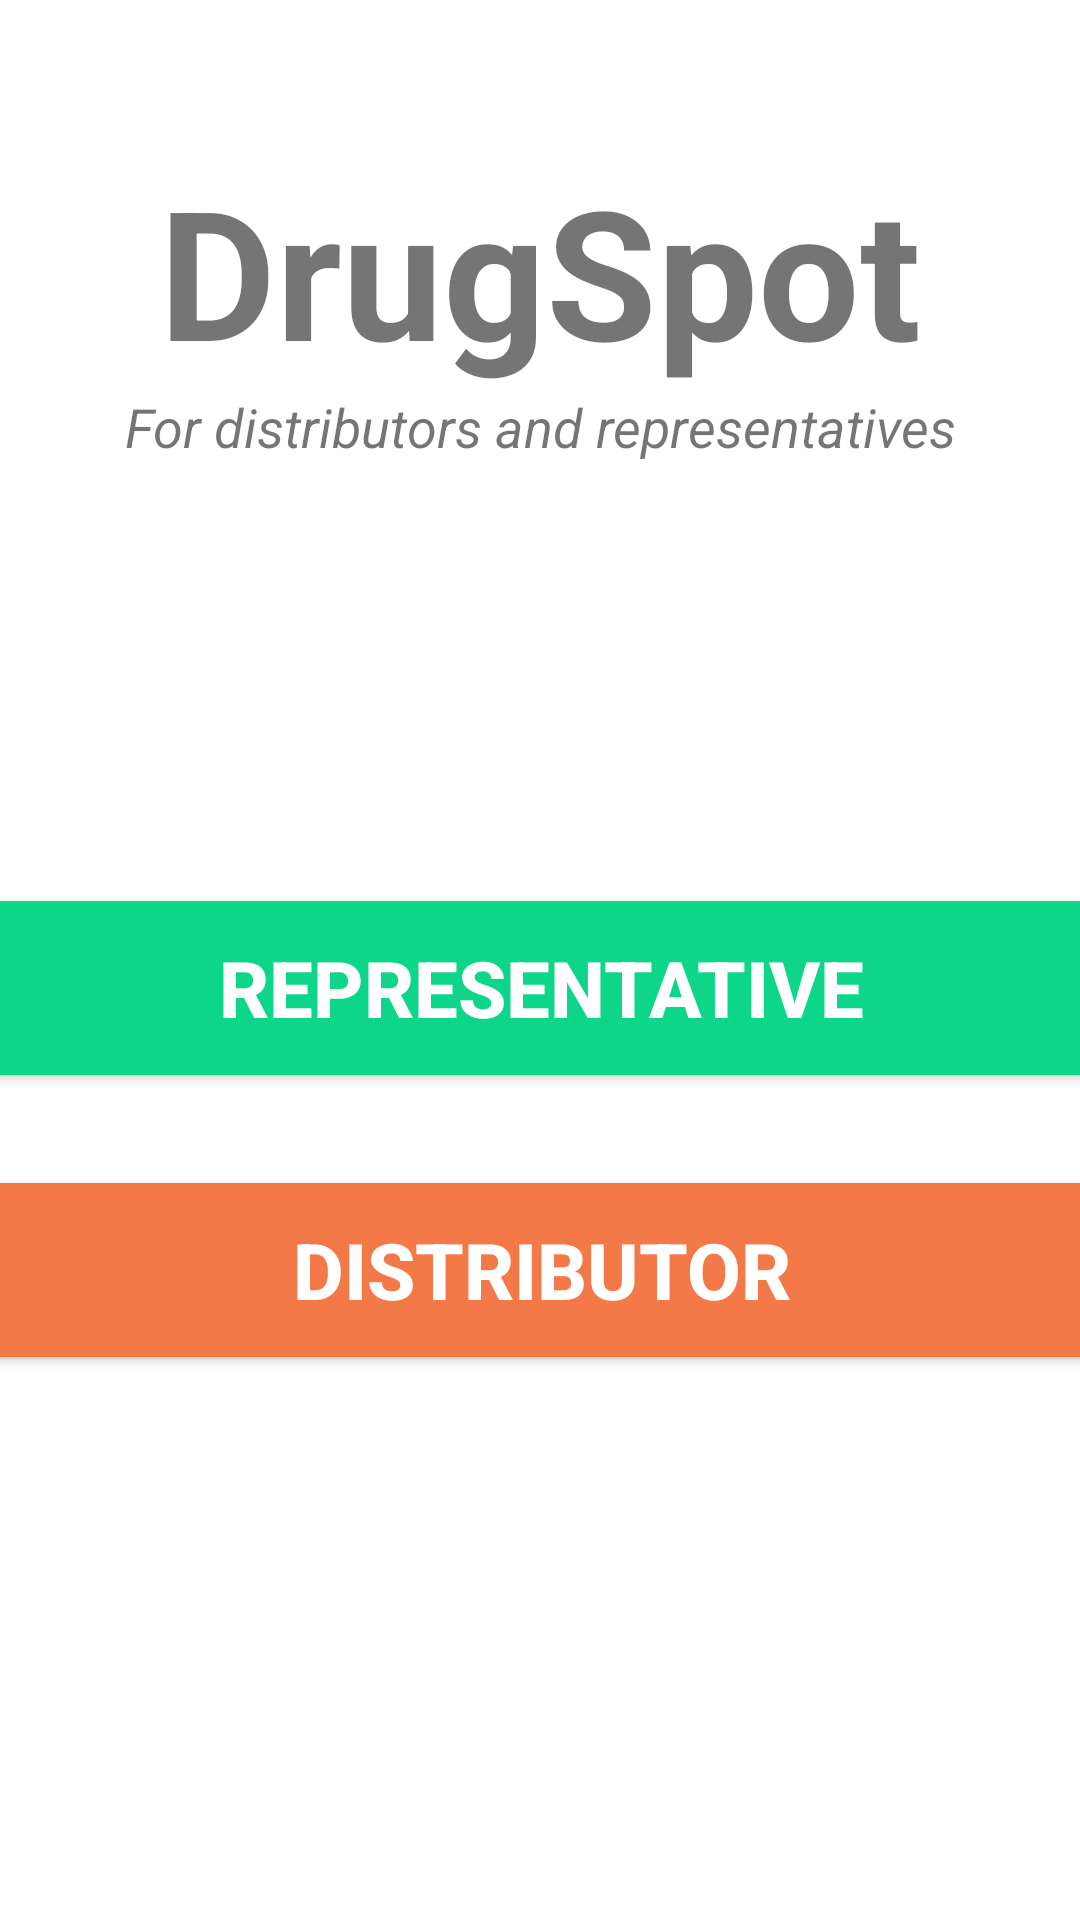

Write the Android layout XML for this screen, with the resource values it uses.
<!-- AndroidManifest.xml: application theme Theme.DrugSpot -->
<!-- res/layout/activity_select_role.xml -->
<?xml version="1.0" encoding="utf-8"?>
<androidx.constraintlayout.widget.ConstraintLayout
    xmlns:android="http://schemas.android.com/apk/res/android"
    xmlns:app="http://schemas.android.com/apk/res-auto"
    xmlns:tools="http://schemas.android.com/tools"
    android:layout_width="match_parent"
    android:layout_height="match_parent"
    tools:context=".SelectRoleActivity">

    <TextView
        android:id="@+id/banner"
        android:layout_width="match_parent"
        android:layout_height="wrap_content"
        android:text="DrugSpot"
        android:textSize="60sp"
        android:textAlignment="center"
        android:textStyle="bold"
        android:fontFamily="sans-serif"
        app:layout_constraintTop_toTopOf="parent"
        app:layout_constraintRight_toRightOf="parent"
        app:layout_constraintLeft_toLeftOf= "parent"
        android:layout_marginTop="50dp"/>

    <TextView
        android:id="@+id/bannerDesc"
        android:layout_width="wrap_content"
        android:layout_height="wrap_content"
        android:text="For distributors and representatives"
        android:textStyle="italic"
        android:textSize="18sp"
        android:textAlignment="center"
        app:layout_constraintTop_toBottomOf="@+id/banner"
        app:layout_constraintLeft_toLeftOf= "parent"
        app:layout_constraintRight_toRightOf="parent"/>

    <Button
        android:id="@+id/logRep"
        android:layout_width="380dp"
        android:layout_height="70dp"
        android:layout_marginTop="140dp"
        android:backgroundTint="#0ED689"
        android:text="Representative"
        android:textColor="#ffffff"
        android:textSize="26sp"
        android:textStyle="bold"
        app:layout_constraintLeft_toLeftOf= "parent"
        app:layout_constraintRight_toRightOf="parent"
        app:layout_constraintTop_toBottomOf="@+id/bannerDesc"/>

    <Button
        android:id="@+id/logDistributor"
        android:layout_width="380dp"
        android:layout_height="70dp"
        android:layout_marginTop="24dp"
        android:backgroundTint="#f37a48"
        android:text="Distributor"
        android:textColor="#ffffff"
        android:textSize="26sp"
        android:textStyle="bold"
        app:layout_constraintLeft_toLeftOf= "parent"
        app:layout_constraintRight_toRightOf="parent"
        app:layout_constraintTop_toBottomOf="@+id/logRep"/>

</androidx.constraintlayout.widget.ConstraintLayout>
<!-- resources referenced by this layout -->
<resources>
  <style name="Theme.DrugSpot" parent="Theme.MaterialComponents.DayNight.DarkActionBar">
          
          <item name="colorPrimary">@color/white</item>
          <item name="colorPrimaryVariant">@color/black</item>
          <item name="colorOnPrimary">@color/white</item>
          
          <item name="colorSecondary">@color/teal_200</item>
          <item name="colorSecondaryVariant">@color/teal_700</item>
          <item name="colorOnSecondary">@color/black</item>
          
          <item name="android:statusBarColor" tools:targetApi="l">?attr/colorPrimaryVariant</item>
          
      </style>
  <!-- not gathered from this repository: default colours our renderer supplied (Android Studio template values) -->
  <color name="teal_200">#FF03DAC5</color>
  <color name="teal_700">#FF018786</color>
  <color name="black">#FF000000</color>
  <color name="white">#FFFFFFFF</color>
</resources>
